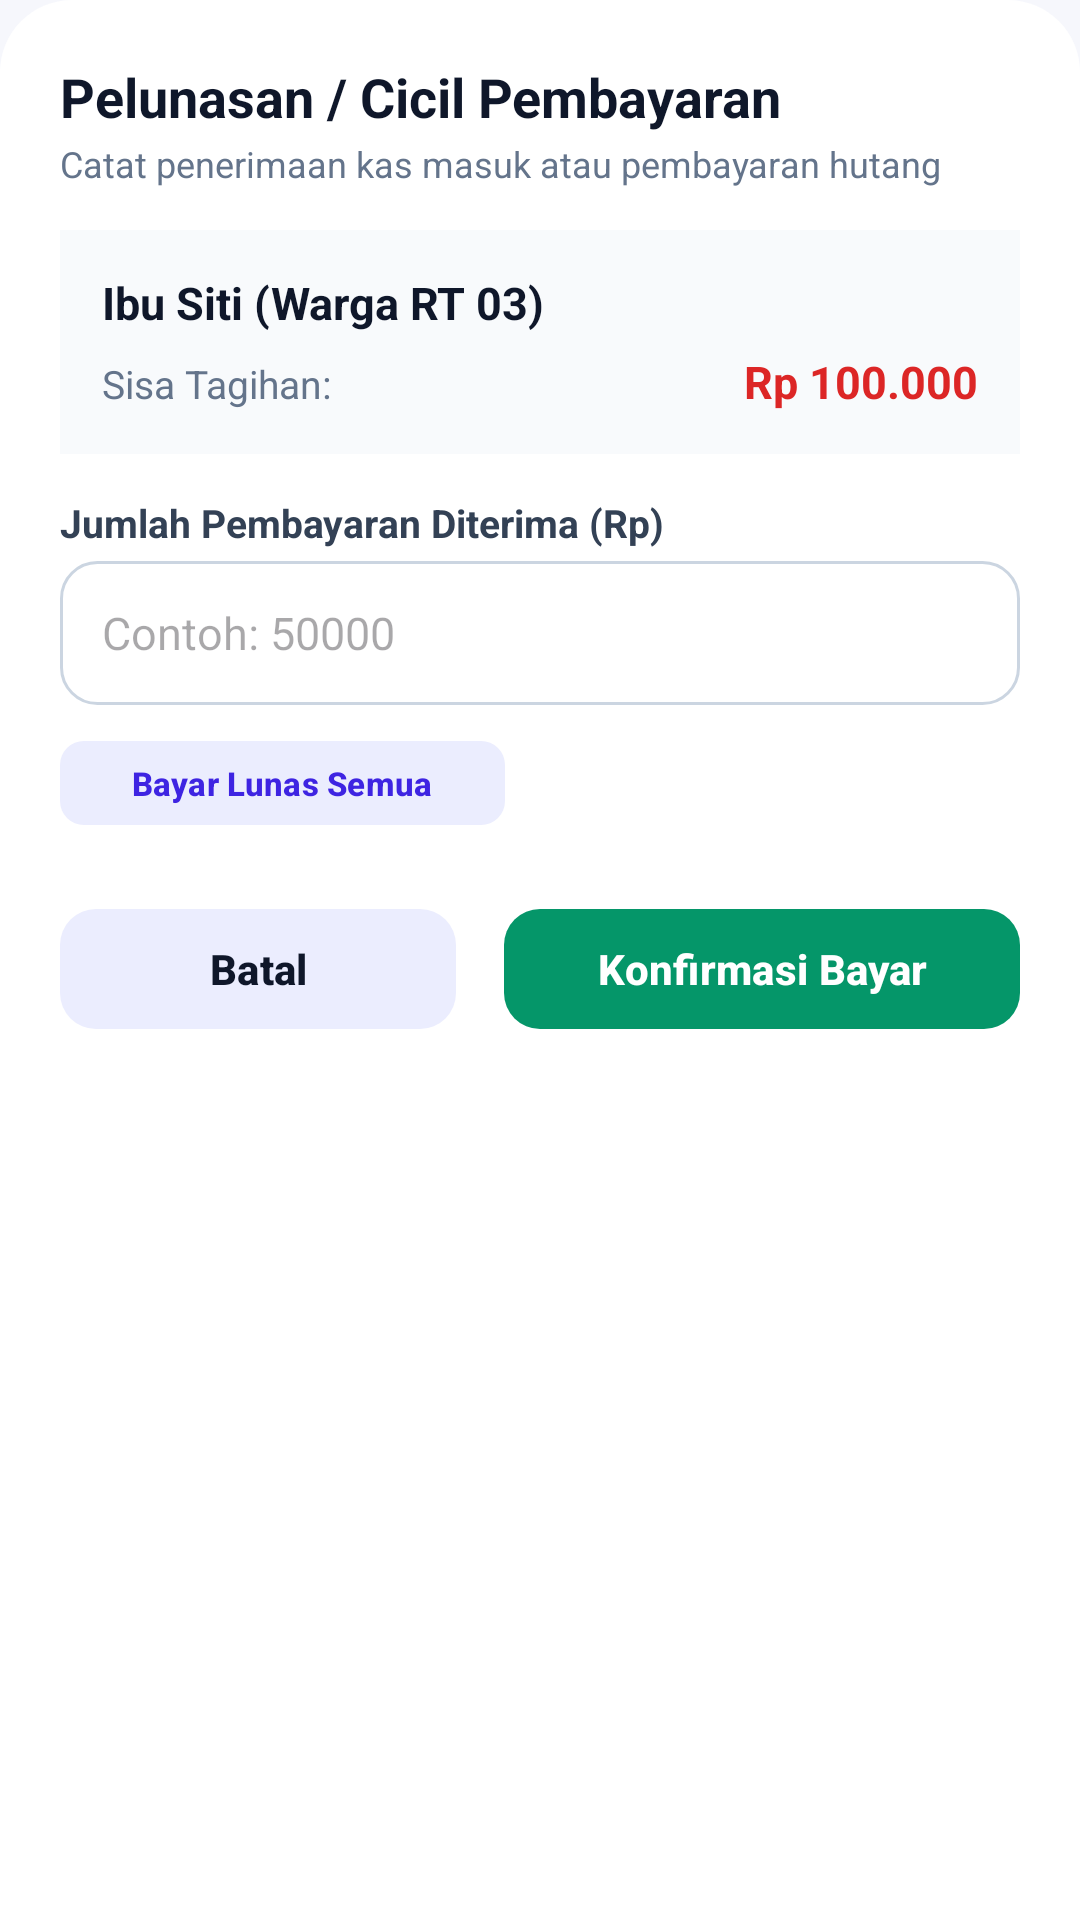

Layout XML and referenced resources for this Android screen:
<!-- AndroidManifest.xml: application theme Theme.DenKasir -->
<!-- res/layout/dialog_pay_debt.xml -->
<?xml version="1.0" encoding="utf-8"?>
<androidx.core.widget.NestedScrollView
    xmlns:android="http://schemas.android.com/apk/res/android"
    xmlns:app="http://schemas.android.com/apk/res-auto"
    android:layout_width="match_parent"
    android:layout_height="wrap_content"
    android:background="@drawable/bg_bottom_sheet_card">

    <LinearLayout
        android:layout_width="match_parent"
        android:layout_height="wrap_content"
        android:orientation="vertical"
        android:padding="20dp">

        <TextView
            android:id="@+id/tvPayDebtTitle"
            android:layout_width="wrap_content"
            android:layout_height="wrap_content"
            android:text="Pelunasan / Cicil Pembayaran"
            android:textSize="18sp"
            android:textStyle="bold"
            android:textColor="@color/text_primary" />

        <TextView
            android:id="@+id/tvPayDebtSubtitle"
            android:layout_width="wrap_content"
            android:layout_height="wrap_content"
            android:text="Catat penerimaan kas masuk atau pembayaran hutang"
            android:textSize="12sp"
            android:textColor="@color/text_secondary"
            android:layout_marginTop="2dp" />

        
        <LinearLayout
            android:layout_width="match_parent"
            android:layout_height="wrap_content"
            android:orientation="vertical"
            android:background="#F8FAFC"
            android:padding="14dp"
            android:layout_marginTop="14dp">

            <TextView
                android:id="@+id/tvTargetPartyName"
                android:layout_width="wrap_content"
                android:layout_height="wrap_content"
                android:text="Ibu Siti (Warga RT 03)"
                android:textColor="#0F172A"
                android:textSize="15sp"
                android:textStyle="bold" />

            <LinearLayout
                android:layout_width="match_parent"
                android:layout_height="wrap_content"
                android:orientation="horizontal"
                android:layout_marginTop="6dp">

                <TextView
                    android:layout_width="0dp"
                    android:layout_height="wrap_content"
                    android:layout_weight="1"
                    android:text="Sisa Tagihan:"
                    android:textColor="#64748B"
                    android:textSize="13sp" />

                <TextView
                    android:id="@+id/tvRemainingAmountDisplay"
                    android:layout_width="wrap_content"
                    android:layout_height="wrap_content"
                    android:text="Rp 100.000"
                    android:textColor="#DC2626"
                    android:textSize="15sp"
                    android:textStyle="bold" />
            </LinearLayout>
        </LinearLayout>

        
        <TextView
            android:layout_width="wrap_content"
            android:layout_height="wrap_content"
            android:layout_marginTop="14dp"
            android:text="Jumlah Pembayaran Diterima (Rp)"
            android:textSize="13sp"
            android:textStyle="bold"
            android:textColor="#334155" />

        <EditText
            android:id="@+id/etPaymentAmount"
            android:layout_width="match_parent"
            android:layout_height="48dp"
            android:layout_marginTop="4dp"
            android:background="@drawable/bg_input_box"
            android:paddingHorizontal="14dp"
            android:hint="Contoh: 50000"
            android:textColor="#0F172A"
            android:textSize="15sp"
            android:inputType="number"
            android:singleLine="true" />

        
        <com.google.android.material.button.MaterialButton
            android:id="@+id/btnQuickPayFull"
            android:layout_width="wrap_content"
            android:layout_height="36dp"
            android:text="Bayar Lunas Semua"
            android:textColor="#3E24E2"
            android:textSize="11sp"
            android:textStyle="bold"
            app:backgroundTint="#EBEDFE"
            app:cornerRadius="8dp"
            app:elevation="0dp"
            android:layout_marginTop="8dp" />

        
        <LinearLayout
            android:layout_width="match_parent"
            android:layout_height="48dp"
            android:orientation="horizontal"
            android:layout_marginTop="20dp">

            <com.google.android.material.button.MaterialButton
                android:id="@+id/btnCancelPayment"
                android:layout_width="0dp"
                android:layout_height="match_parent"
                android:layout_weight="1"
                android:text="Batal"
                android:textColor="@color/text_primary"
                android:textStyle="bold"
                app:backgroundTint="@color/purple_button_light"
                app:cornerRadius="12dp"
                android:layout_marginEnd="8dp" />

            <com.google.android.material.button.MaterialButton
                android:id="@+id/btnConfirmPayment"
                android:layout_width="0dp"
                android:layout_height="match_parent"
                android:layout_weight="1.3"
                android:text="Konfirmasi Bayar"
                android:textColor="@android:color/white"
                android:textStyle="bold"
                app:backgroundTint="#059669"
                app:cornerRadius="12dp"
                android:layout_marginStart="8dp" />
        </LinearLayout>

    </LinearLayout>
</androidx.core.widget.NestedScrollView>
<!-- resources referenced by this layout -->
<resources>
  <color name="purple_button_light">#EBEDFE</color>
  <color name="text_primary">#0F172A</color>
  <color name="text_secondary">#64748B</color>
  <!-- drawable bg_bottom_sheet_card (drawable) -->
  <shape xmlns:android="http://schemas.android.com/apk/res/android">
      <solid android:color="@android:color/white" />
      <corners
          android:topLeftRadius="24dp"
          android:topRightRadius="24dp" />
  </shape>
  <!-- drawable bg_input_box (drawable) -->
  <shape xmlns:android="http://schemas.android.com/apk/res/android"
      android:shape="rectangle">
      <solid android:color="#FFFFFF" />
      <stroke
          android:width="1dp"
          android:color="#CBD5E1" />
      <corners android:radius="12dp" />
  </shape>
  <style name="Theme.DenKasir" parent="Theme.Material3.Light.NoActionBar">
          <item name="colorPrimary">@color/primary_purple</item>
          <item name="colorOnPrimary">@color/text_white</item>
          <item name="colorSurface">@color/bg_card</item>
          <item name="android:statusBarColor">@color/primary_purple_dark</item>
          <item name="android:windowLightStatusBar">false</item>
          <item name="android:windowBackground">@color/bg_screen</item>
      </style>
  <color name="primary_purple">#4A2BE6</color>
  <color name="text_white">#FFFFFF</color>
  <color name="bg_card">#FFFFFF</color>
  <color name="primary_purple_dark">#371EC4</color>
  <color name="bg_screen">#F6F7FC</color>
</resources>
